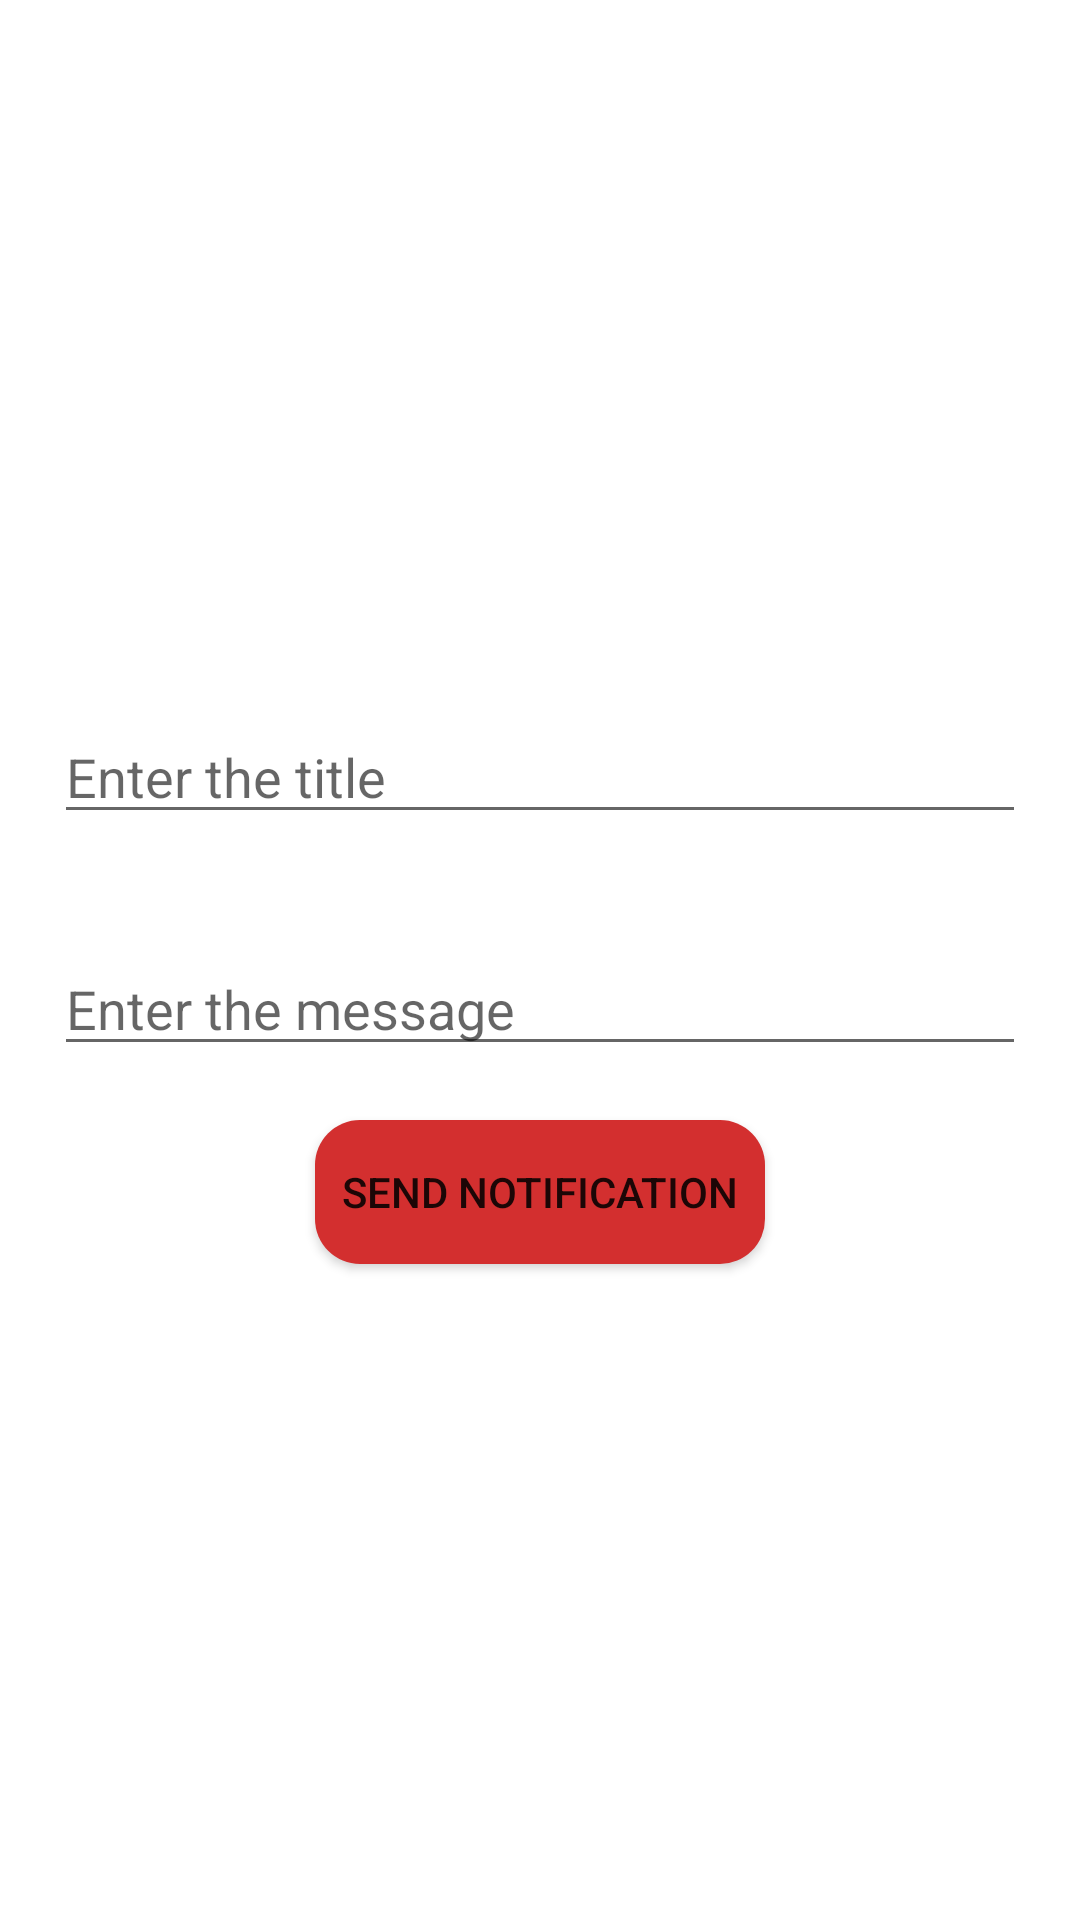

Reconstruct the res/layout file that produces this screen, plus the resources it refers to.
<!-- AndroidManifest.xml: application theme Theme.HealthCareProject -->
<!-- res/layout/fcm_notification_button.xml -->
<?xml version="1.0" encoding="utf-8"?>
<LinearLayout xmlns:android="http://schemas.android.com/apk/res/android"
    android:orientation="vertical"
    android:layout_width="match_parent"
    android:layout_height="match_parent"
    android:gravity="center|center_horizontal">

    <EditText
        android:id="@+id/titleText"
        android:layout_width="match_parent"
        android:layout_height="wrap_content"
        android:textSize="18sp"
        android:layout_margin="18dp"
        android:hint="Enter the title"
        android:layout_gravity="center|center_horizontal"/>

    <EditText
        android:id="@+id/textBody"
        android:layout_width="match_parent"
        android:layout_height="wrap_content"
        android:textSize="18sp"
        android:layout_margin="18dp"
        android:layout_gravity="center|center_horizontal"
        android:hint="Enter the message" />

    <Button
        android:id="@+id/btnNotification"
        android:layout_width="wrap_content"
        android:layout_height="wrap_content"
        android:text="Send Notification"
        android:layout_gravity="center_horizontal|center"
        android:background="@drawable/btn_red_pill" />

</LinearLayout>
<!-- resources referenced by this layout -->
<resources>
  <!-- drawable btn_red_pill (drawable) -->
  <?xml version="1.0" encoding="utf-8"?>
  <shape xmlns:android="http://schemas.android.com/apk/res/android"
      android:shape="rectangle">
      <solid android:color="@color/c_red" />
      <corners android:radius="15dp" />
      <size android:width="150dp"
          android:height="5dp" />
  
  </shape>
  <style name="Theme.HealthCareProject" parent="Theme.MaterialComponents.DayNight.NoActionBar">
          
          <item name="colorPrimary">@color/c_red</item>
          <item name="colorPrimaryVariant">@color/c_red</item>
          <item name="colorOnPrimary">@color/white</item>
          
          <item name="colorSecondary">@color/c_red</item>
          <item name="colorSecondaryVariant">@color/c_red</item>
          <item name="colorOnSecondary">@color/white</item>
          <item name="colorControlActivated">@color/c_red</item>
          
          <item name="android:statusBarColor">@color/c_red</item>
          
  
          <item name="android:actionOverflowButtonStyle">@style/ThreedotColor</item>
      </style>
  <color name="c_red">#D32F2F</color>
  <color name="white">#FFFFFF</color>
  <style name="ThreedotColor" parent="Widget.AppCompat.ActionButton.Overflow">
          <item name="tint">@color/white</item>
      </style>
</resources>
